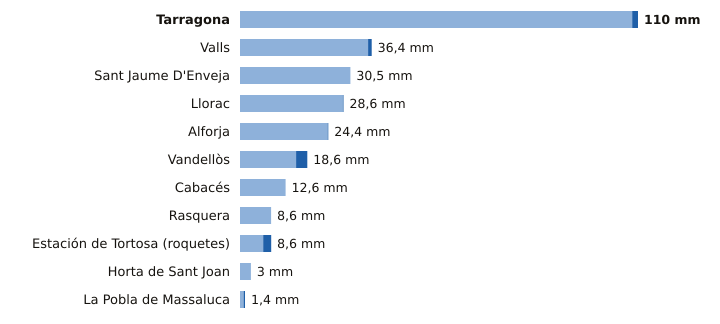

The data file committed next to this chart (first rows):
estacion, provincia, indicativo, mm_6_dias_anteriores, mm_hoy, mm_7_dias, horas_de_hoy
Tarragona, Tarragona, 0042Y, 108.4, 1.6, 110.0, 3
Valls, Tarragona, 0034X, 35.4, 1.0, 36.4, 3
Sant Jaume D'Enveja, Tarragona, 9987P, 30.5, 0.0, 30.5, 3
Llorac, Tarragona, 9726E, 28.4, 0.2, 28.6, 3
Alforja, Tarragona, 0009X, 24.2, 0.2, 24.4, 2
Vandellòs, Tarragona, 0002I, 15.5, 3.1, 18.6, 3
Cabacés, Tarragona, 9961X, 12.6, 0.0, 12.6, 2
Rasquera, Tarragona, 9975X, 8.6, 0.0, 8.6, 1
Estación de Tortosa (roquetes), Tarragona, 9981A, 6.4, 2.2, 8.6, 3
Horta de Sant Joan, Tarragona, 9946X, 3.0, 0.0, 3.0, 2
La Pobla de Massaluca, Tarragona, 9947X, 1.0, 0.4, 1.4, 2
